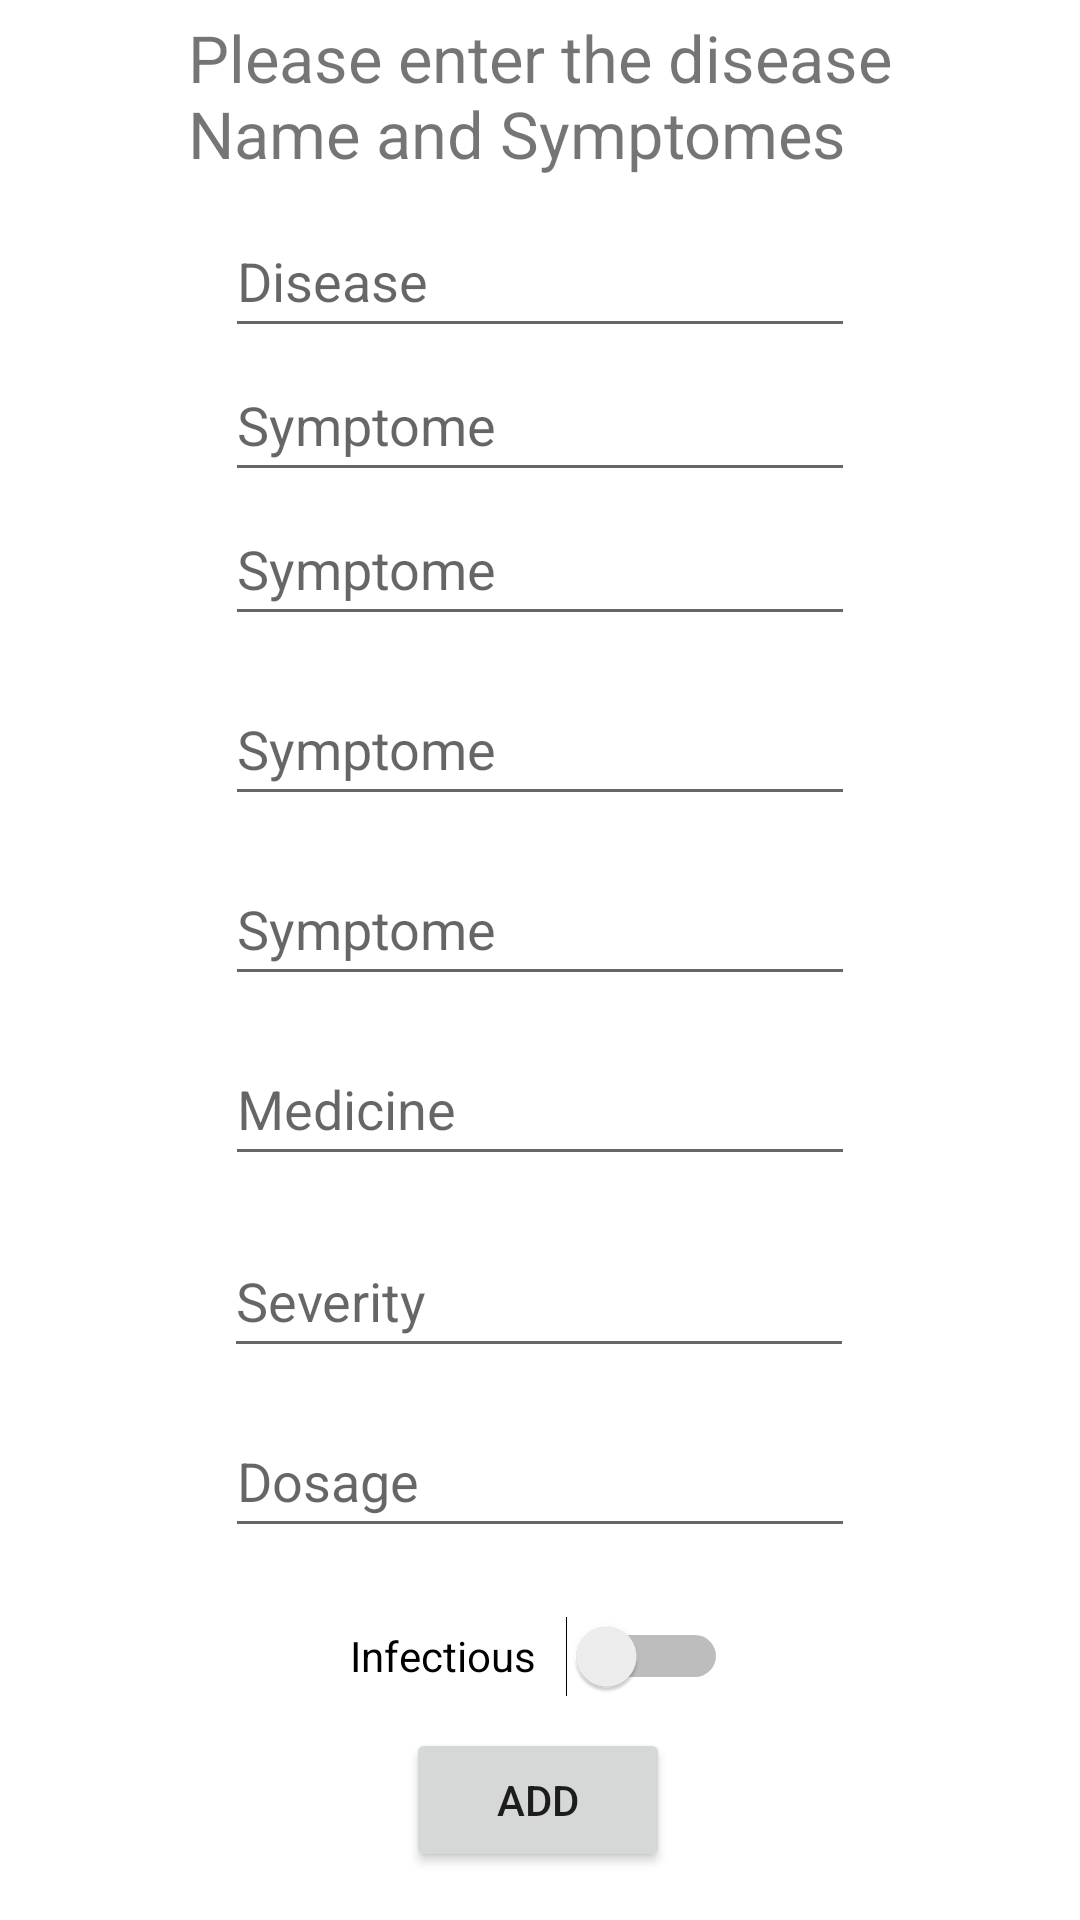

The Android layout XML behind this screen, and the referenced resources:
<!-- AndroidManifest.xml: application theme Theme.TEST -->
<!-- res/layout/activity_main2.xml -->
<?xml version="1.0" encoding="utf-8"?>
<androidx.constraintlayout.widget.ConstraintLayout xmlns:android="http://schemas.android.com/apk/res/android"
    xmlns:app="http://schemas.android.com/apk/res-auto"
    xmlns:tools="http://schemas.android.com/tools"
    android:layout_width="match_parent"
    android:layout_height="match_parent"
    android:background="@drawable/bac"
    tools:context=".MainActivity2">

    <Button
        android:id="@+id/ADD"
        android:layout_width="wrap_content"
        android:layout_height="wrap_content"
        android:layout_marginBottom="16dp"
        android:text="Add"
        app:layout_constraintBottom_toBottomOf="parent"
        app:layout_constraintEnd_toEndOf="parent"
        app:layout_constraintHorizontal_bias="0.498"
        app:layout_constraintStart_toStartOf="parent" />

    <TextView
        android:id="@+id/textView3"
        android:layout_width="235dp"
        android:layout_height="59dp"
        android:autoText="false"
        android:text="Please enter the disease Name and Symptomes"
        app:autoSizeTextType="uniform"
        app:layout_constraintBottom_toTopOf="@+id/AddDisease"
        app:layout_constraintEnd_toEndOf="parent"
        app:layout_constraintStart_toStartOf="parent"
        app:layout_constraintTop_toTopOf="parent" />

    <EditText
        android:id="@+id/AddDisease"
        android:layout_width="wrap_content"
        android:layout_height="wrap_content"
        android:ems="10"
        android:focusable="auto"
        android:hint="Disease"
        android:inputType="textPersonName"
        android:minHeight="48dp"
        app:layout_constraintBottom_toTopOf="@+id/Symp1"
        app:layout_constraintEnd_toEndOf="parent"
        app:layout_constraintStart_toStartOf="parent" />

    <EditText
        android:id="@+id/Symp1"
        android:layout_width="wrap_content"
        android:layout_height="wrap_content"
        android:ems="10"
        android:focusableInTouchMode="false"
        android:hapticFeedbackEnabled="false"
        android:hint="Symptome"
        android:inputType="textPersonName"
        android:minHeight="48dp"
        app:layout_constraintBottom_toTopOf="@+id/Symp2"
        app:layout_constraintEnd_toEndOf="parent"
        app:layout_constraintStart_toStartOf="parent" />

    <EditText
        android:id="@+id/Symp2"
        android:layout_width="wrap_content"
        android:layout_height="wrap_content"
        android:layout_marginBottom="12dp"
        android:ems="10"
        android:hint="Symptome"
        android:inputType="textPersonName"
        android:minHeight="48dp"
        app:layout_constraintBottom_toTopOf="@+id/Symp3"
        app:layout_constraintEnd_toEndOf="parent"
        app:layout_constraintStart_toStartOf="parent" />

    <EditText
        android:id="@+id/Symp3"
        android:layout_width="wrap_content"
        android:layout_height="wrap_content"
        android:layout_marginBottom="12dp"
        android:ems="10"
        android:hint="Symptome"
        android:inputType="textPersonName"
        android:minHeight="48dp"
        app:layout_constraintBottom_toTopOf="@+id/Symp4"
        app:layout_constraintEnd_toEndOf="parent"
        app:layout_constraintStart_toStartOf="parent" />

    <EditText
        android:id="@+id/Symp4"
        android:layout_width="wrap_content"
        android:layout_height="wrap_content"
        android:layout_marginBottom="12dp"
        android:ems="10"
        android:hint="Symptome"
        android:inputType="textPersonName"
        android:minHeight="48dp"
        app:layout_constraintBottom_toTopOf="@+id/Medicine1"
        app:layout_constraintEnd_toEndOf="parent"
        app:layout_constraintStart_toStartOf="parent" />

    <EditText
        android:id="@+id/Medicine1"
        android:layout_width="wrap_content"
        android:layout_height="wrap_content"
        android:layout_marginBottom="16dp"
        android:ems="10"
        android:hint="Medicine"
        android:inputType="textPersonName"
        android:minHeight="48dp"
        app:layout_constraintBottom_toTopOf="@+id/Severity"
        app:layout_constraintEnd_toEndOf="parent"
        app:layout_constraintStart_toStartOf="parent" />

    <EditText
        android:id="@+id/Severity"
        android:layout_width="wrap_content"
        android:layout_height="wrap_content"
        android:layout_marginBottom="12dp"
        android:ems="10"
        android:hint="Severity"
        android:inputType="textPersonName"
        android:minHeight="48dp"
        app:layout_constraintBottom_toTopOf="@+id/MedicineDos"
        app:layout_constraintEnd_toEndOf="parent"
        app:layout_constraintHorizontal_bias="0.497"
        app:layout_constraintStart_toStartOf="parent" />

    <Switch
        android:id="@+id/switch1"
        android:layout_width="126dp"
        android:layout_height="48dp"
        android:text="Infectious"
        app:layout_constraintBottom_toTopOf="@+id/ADD"
        app:layout_constraintEnd_toEndOf="parent"
        app:layout_constraintHorizontal_bias="0.498"
        app:layout_constraintStart_toStartOf="parent" />

    <EditText
        android:id="@+id/MedicineDos"
        android:layout_width="wrap_content"
        android:layout_height="wrap_content"
        android:layout_marginBottom="12dp"
        android:ems="10"
        android:hint="Dosage"
        android:inputType="textPersonName"
        android:minHeight="48dp"
        app:layout_constraintBottom_toTopOf="@+id/switch1"
        app:layout_constraintEnd_toEndOf="parent"
        app:layout_constraintStart_toStartOf="parent" />
</androidx.constraintlayout.widget.ConstraintLayout>
<!-- resources referenced by this layout -->
<resources>
  <style name="Theme.TEST" parent="Theme.MaterialComponents.DayNight.DarkActionBar">
          
          <item name="colorPrimary">#99FFCC</item>
          <item name="colorPrimaryVariant">#99ffcc</item>
          <item name="colorOnPrimary">#2B853A</item>
          
          <item name="colorSecondary">@color/teal_200</item>
          <item name="colorSecondaryVariant">@color/teal_700</item>
          <item name="colorOnSecondary">@color/ic_launcher_background</item>
          
          <item name="android:statusBarColor" tools:targetApi="l">?attr/colorPrimaryVariant</item>
          
      </style>
  <color name="teal_200">#FF03DAC5</color>
  <color name="teal_700">#FF018786</color>
</resources>
